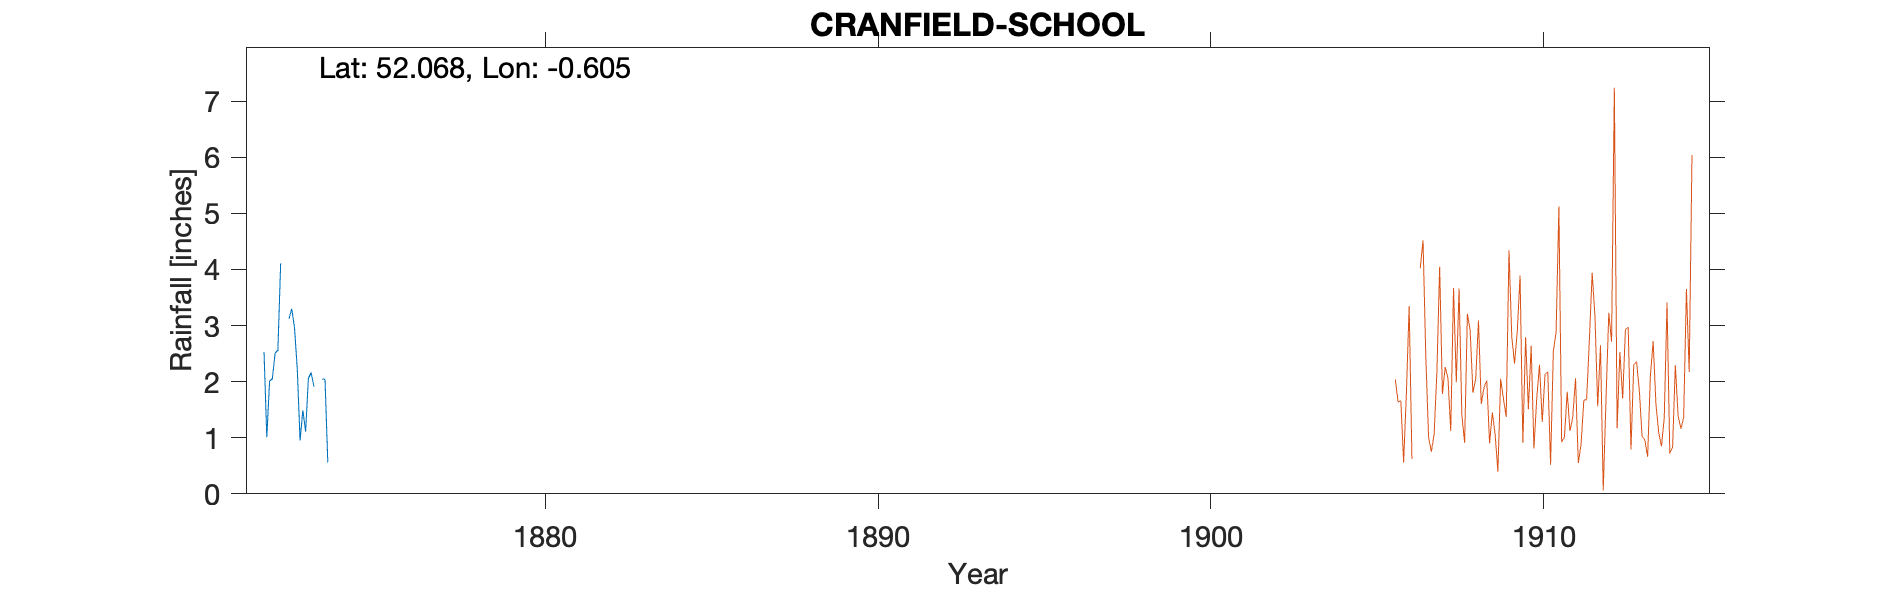

Values plotted in this chart, from the file beside it:
CRANFIELD-SCHOOL, , , , , , , , , , 
Grid ref, SP957420, Long, -0.6053, Lat, 52.07, Elevation, 365, ft, , 
Station no, RR7360, , , , , , , , , 
, 1870, 1871, 1872, 1873, 1874, 1875, 1876, 1877, 1878, 1879
January, , , 2.53, 2.22, , , , , , 
February, , , 1.01, 0.95, , , , , , 
March, , , 2.01, 1.49, , , , , , 
April, , , 2.05, 1.11, , , , , , 
May, , , 2.51, 2.06, , , , , , 
June, , , 2.56, 2.16, , , , , , 
July, , , 4.11, 1.91, , , , , , 
August, , , -999, -999, , , , , , 
September, , , -999, -999, , , , , , 
October, , , 3.12, 2.05, , , , , , 
November, , , 3.3, 2.04, , , , , , 
December, , , 2.96, 0.56, , , , , , 
Total, , , 31.76, 20.71, , , , , , 
1872 Aug Sep -999 (5.60), , , , , , , , , , 
1873 Aug Sep -999 (4.16), , , , , , , , , , 
